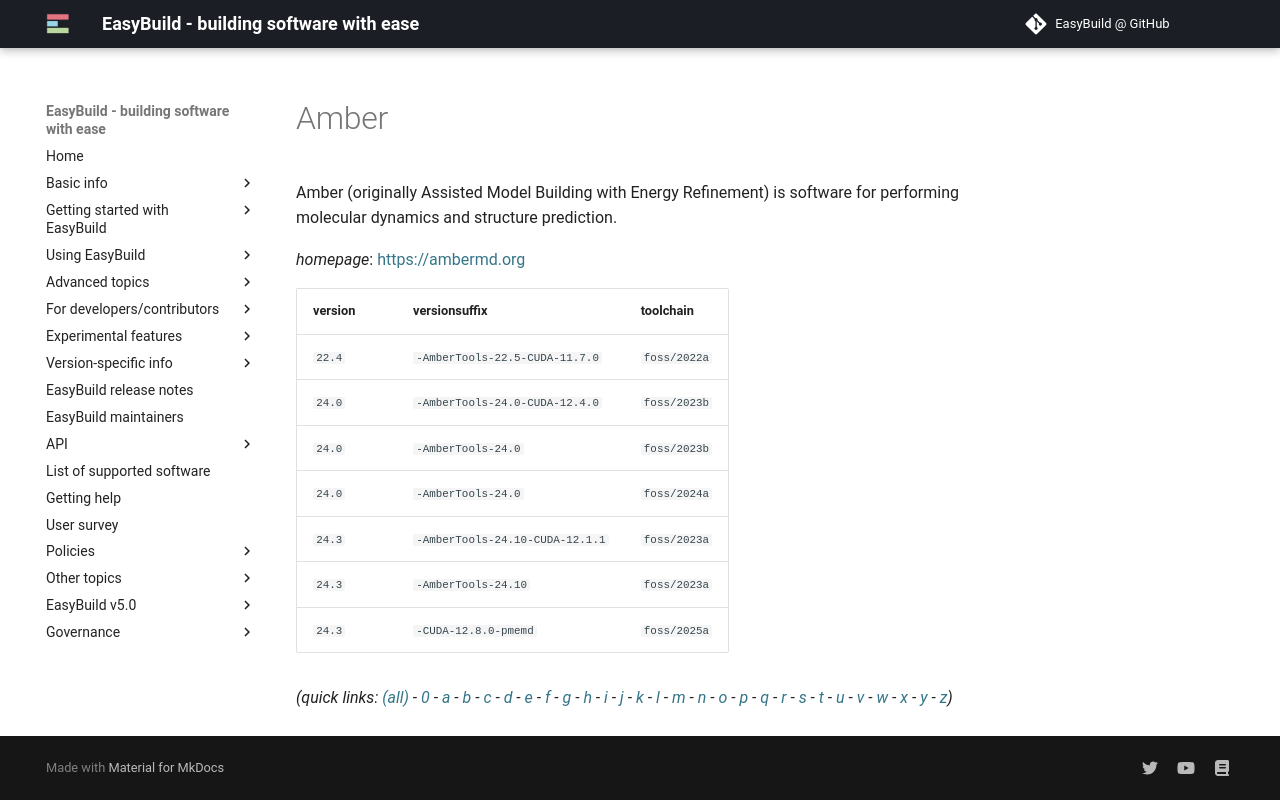

repository: easybuilders/easybuild-docs · page: version-specific/supported-software/a/Amber/index.html · generator: mkdocs

---
search:
  boost: 0.5
---
# Amber

Amber (originally Assisted Model Building with Energy Refinement) is software for performing  molecular dynamics and structure prediction.

*homepage*: <https://ambermd.org>

version | versionsuffix | toolchain
--------|---------------|----------
``22.4`` | ``-AmberTools-22.5-CUDA-11.7.0`` | ``foss/2022a``
``24.0`` | ``-AmberTools-24.0-CUDA-12.4.0`` | ``foss/2023b``
``24.0`` | ``-AmberTools-24.0`` | ``foss/2023b``
``24.0`` | ``-AmberTools-24.0`` | ``foss/2024a``
``24.3`` | ``-AmberTools-24.10-CUDA-12.1.1`` | ``foss/2023a``
``24.3`` | ``-AmberTools-24.10`` | ``foss/2023a``
``24.3`` | ``-CUDA-12.8.0-pmemd`` | ``foss/2025a``


*(quick links: [(all)](../index.md) - [0](../0/index.md) - [a](../a/index.md) - [b](../b/index.md) - [c](../c/index.md) - [d](../d/index.md) - [e](../e/index.md) - [f](../f/index.md) - [g](../g/index.md) - [h](../h/index.md) - [i](../i/index.md) - [j](../j/index.md) - [k](../k/index.md) - [l](../l/index.md) - [m](../m/index.md) - [n](../n/index.md) - [o](../o/index.md) - [p](../p/index.md) - [q](../q/index.md) - [r](../r/index.md) - [s](../s/index.md) - [t](../t/index.md) - [u](../u/index.md) - [v](../v/index.md) - [w](../w/index.md) - [x](../x/index.md) - [y](../y/index.md) - [z](../z/index.md))*
